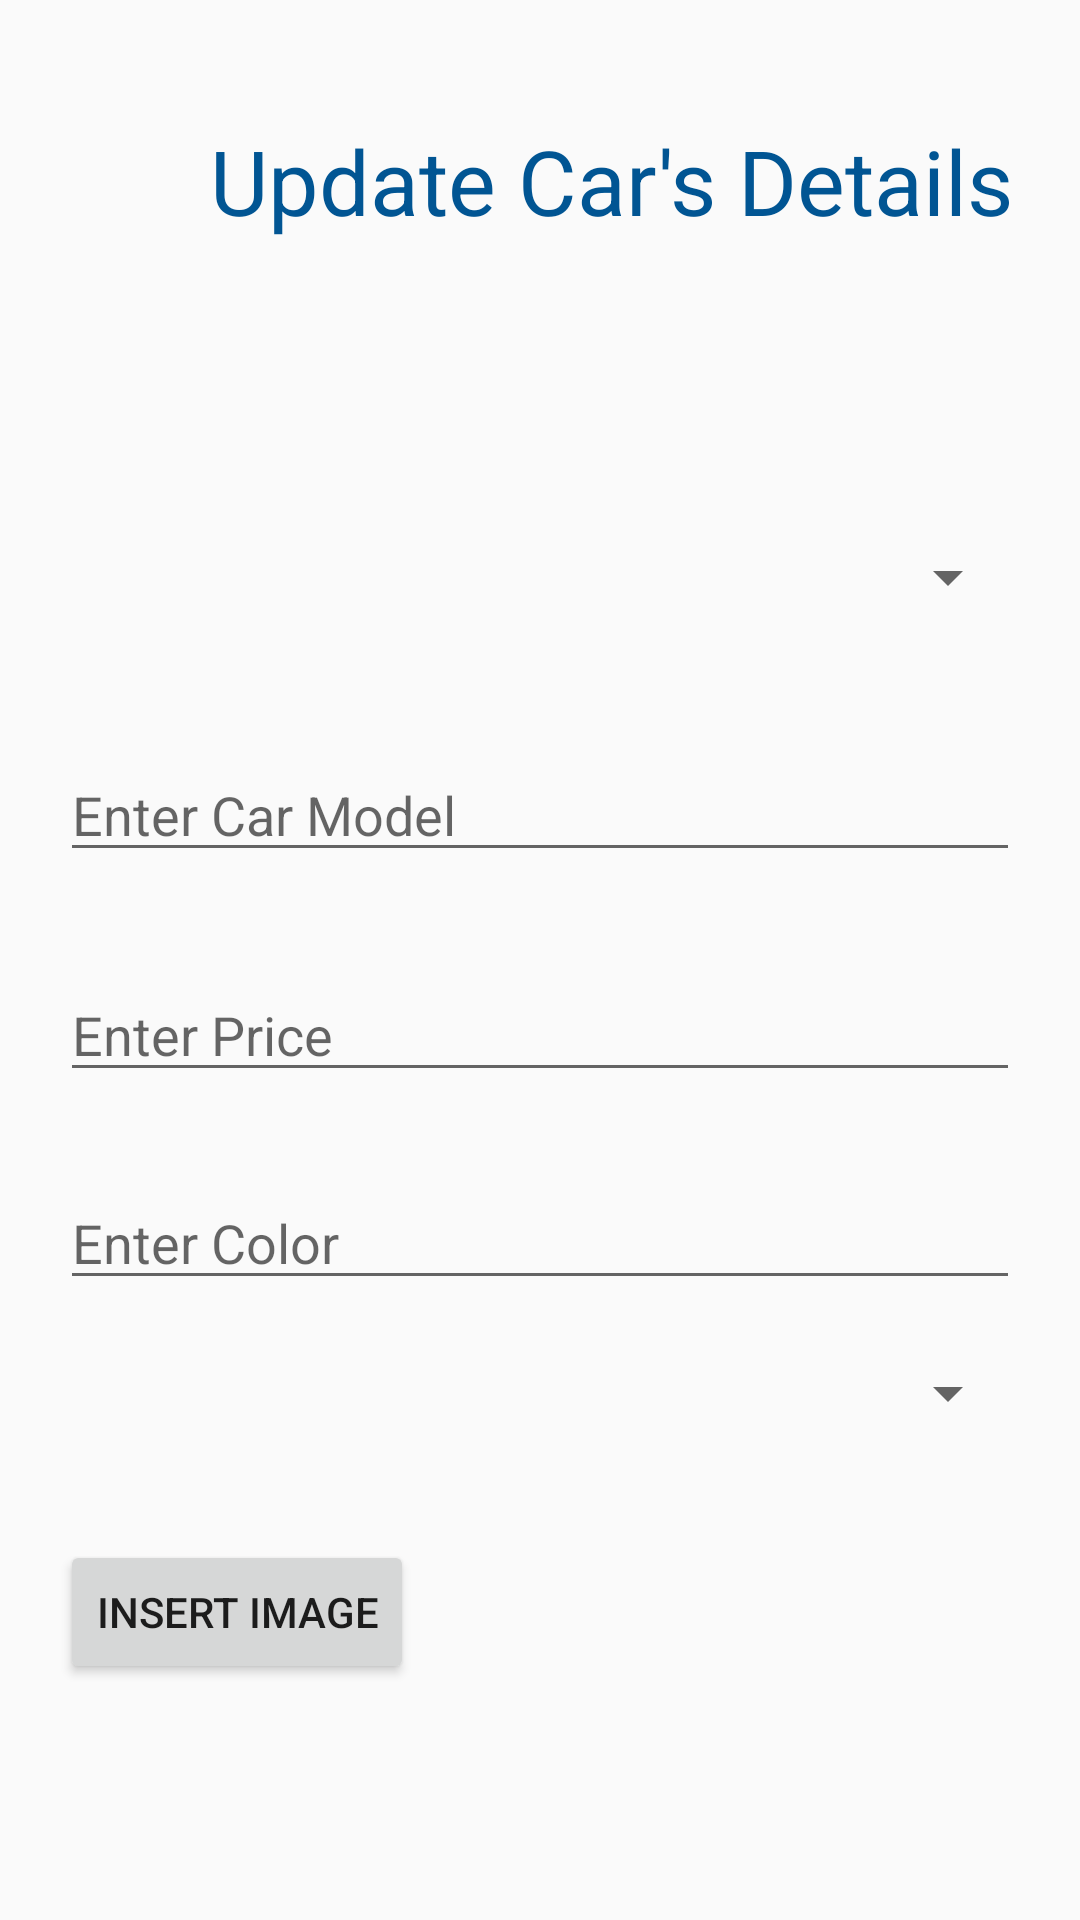

Write the Android layout XML for this screen, with the resource values it uses.
<!-- AndroidManifest.xml: application theme Theme.AppCompat.Light.NoActionBar -->
<!-- res/layout/activity_update_car_screen.xml -->
<?xml version="1.0" encoding="utf-8"?>
<RelativeLayout xmlns:android="http://schemas.android.com/apk/res/android"
    xmlns:app="http://schemas.android.com/apk/res-auto"
    xmlns:tools="http://schemas.android.com/tools"
    android:id="@+id/btnSearch"
    android:layout_width="match_parent"
    android:layout_height="match_parent"
    android:padding="20dp"
    tools:context=".UpdateCarScreen">

    <TextView
        android:id="@+id/textViewTitle"
        android:layout_width="wrap_content"
        android:layout_height="wrap_content"
        android:layout_marginTop="20dp"
        android:text="@string/update_car_s_details"
        android:layout_marginStart="50dp"
        style="@style/CustomTextStyle"
        android:textSize="30sp" />


    <Spinner
        android:id="@+id/spinnerCarBrand"
        style="@style/CustomTextStyle"
        android:layout_width="match_parent"
        android:layout_height="wrap_content"
        android:layout_below="@id/textViewTitle"
        android:layout_marginTop="100dp"
        android:hint="@string/select_car_brand" />

    <EditText
        android:id="@+id/editTextCarModel"
        android:layout_width="match_parent"
        android:layout_height="wrap_content"
        android:layout_below="@id/spinnerCarBrand"
        android:layout_marginTop="45dp"
        android:hint="@string/enter_car_model" />

    <EditText
        android:id="@+id/editTextPrice"
        android:layout_width="match_parent"
        android:layout_height="wrap_content"
        android:layout_below="@id/editTextCarModel"
        android:layout_marginTop="32dp"
        android:hint="@string/enter_price"
        android:inputType="numberDecimal" />

    <EditText
        android:id="@+id/editTextColor"
        android:layout_width="match_parent"
        android:layout_height="wrap_content"
        android:layout_below="@id/editTextPrice"
        android:layout_marginTop="28dp"
        android:hint="@string/enter_color" />

    <Spinner
        android:id="@+id/spinnerStatus"
        android:layout_width="match_parent"
        android:layout_height="wrap_content"
        android:layout_below="@id/editTextColor"
        android:layout_marginTop="19dp"
        android:hint="@string/select_status" />

    <Button
        android:id="@+id/buttonUpdateImage"
        android:layout_width="wrap_content"
        android:layout_height="wrap_content"
        android:layout_below="@id/spinnerStatus"
        android:layout_marginTop="37dp"
        android:text="@string/insert_image" />

    <Button
        android:id="@+id/buttonUpdateCar"
        android:layout_width="wrap_content"
        android:layout_height="wrap_content"
        android:layout_below="@id/buttonUpdateImage"
        android:layout_marginStart="100dp"
        android:layout_marginTop="51dp"
        android:text="@string/insert_car" />

</RelativeLayout>
<!-- resources referenced by this layout -->
<resources>
  <string name="enter_car_model">Enter Car Model</string>
  <string name="enter_color">Enter Color</string>
  <string name="enter_price">Enter Price</string>
  <string name="insert_car">Insert Car</string>
  <string name="insert_image">Insert Image</string>
  <string name="select_car_brand">Select Car Brand</string>
  <string name="select_status">Select Status</string>
  <string name="update_car_s_details">Update Car\'s Details</string>
  <style name="CustomTextStyle" parent="TextAppearance.AppCompat">
          <item name="android:textSize">20sp</item>
          <item name="android:textColor">#015593</item>
  
  
      </style>
</resources>
